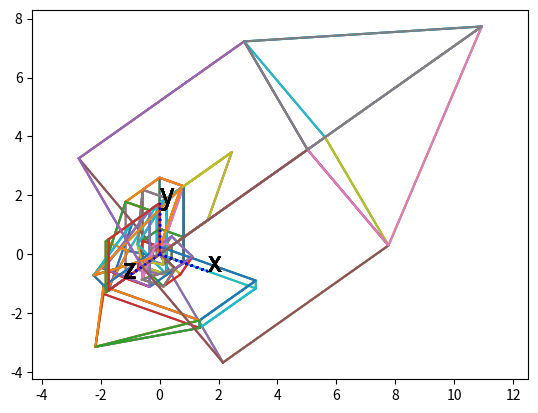

The matplotlib source for this figure:
# Linear Algebra 2018 Assignment 3

import numpy as np
import matplotlib.pyplot as plt
import math as m

# 8 points of a cube
points = np.array([[ 0, 0, 0, 0, 1, 1, 1, 1, 0.5],
                   [ 0, 0, 1, 1, 0, 0, 1, 1, 0.5],
                   [ 0, 1, 0, 1, 0, 1, 0, 1, 2]])

def plotcube(pt):
    """plot a cube described by pt. 
       T is the transition matrix that maps objects from a 3D space to a 2D screen.
       The viewport is at [1/2, 1/2, sqrt(2)/2]"""
    T = np.array([[m.sqrt(2)/m.sqrt(3), 0, -1/m.sqrt(3)],
                  [-1/m.sqrt(12),  m.sqrt(3)/2, -1/m.sqrt(6)]])
    
    def drawAxis():
        """ draw the axes of the 3D space"""
        X = np.dot(T, [[0,2],[0,0],[0,0]])
        Y = np.dot(T, [[0,0],[0,2],[0,0]])
        Z = np.dot(T, [[0,0],[0,0],[0,2]])
        plt.plot(X[0,:], X[1,:], 'b:')
        plt.plot(Y[0,:], Y[1,:], 'b:')
        plt.plot(Z[0,:], Z[1,:], 'b:')
        plt.text(X[0,1], X[1,1], r'x', fontsize=20)
        plt.text(Y[0,1], Y[1,1], r'y', fontsize=20)
        plt.text(Z[0,1]-0.1, Z[1,1], r'z', fontsize=20)

    def visible(p1, p2, p3):
        if(flag == 0):
            return True
        """output if the face is visible."""
        u1 = points[0, [p2]]-points[0, [p1]];
        u2 = points[1, [p2]]-points[1, [p1]];
        u3 = points[2, [p2]]-points[2, [p1]];
        v1 = points[0, [p3]]-points[0, [p1]];
        v2 = points[1, [p3]]-points[1, [p1]];
        v3 = points[2, [p3]]-points[2, [p1]];
        
        x_face = u2*v3-u3*v2;
        y_face = u3*v1-u1*v3;
        z_face = u1*v2-u2*v1;
        if((x_face*1/2 + y_face*1/2 + z_face*m.sqrt(2)/2)>0):
            return True
        else:
            return False
        
    def mapRectangle(p1, p2, p3, p4):
        """return two 1D arrays: X list and Y list from
           points[:, p1], points[:,p2], points[:, p3], points[:, p4]"""
        A = np.dot(T, points[:, [p1,p2,p3,p4,p1]])
        return A[0,:], A[1,:]
    
    def mapTriangle(p1, p2, p3):
        A = np.dot(T, points[:, [p1,p2,p3,p1]])
        return A[0,:], A[1,:]
        
    # plot face 1
    X1, Y1 = mapRectangle(0, 1, 3, 2)
    if(visible(0, 1, 3)):
        plt.plot(X1,Y1)

    # plot face 2
    X2, Y2 = mapRectangle(4, 6, 7, 5)
    if(visible(4, 6, 7)):
        plt.plot(X2,Y2)

    # plot face 3
    X3, Y3 = mapRectangle(0, 2, 6, 4)
    if (visible(0, 2, 6)):
        plt.plot(X3,Y3)

    # plot face 4
    '''X4, Y4 = mapRectangle(1, 5, 7, 3)
    if(visible(1, 5, 7)):
        plt.plot(X4,Y4)'''

    # plot face 5
    X5, Y5 = mapRectangle(0, 4, 5, 1)
    if(visible(0, 4, 5)):
        plt.plot(X5,Y5)

    # plot face 6
    X6, Y6 = mapRectangle(2, 3, 7, 6)
    if(visible(2, 3, 7)):
        plt.plot(X6,Y6)
        
    X7, Y7 = mapTriangle(8, 7, 3)
    if(visible(8, 7, 3)):
        plt.plot(X7,Y7)
    
    X8, Y8 = mapTriangle(8, 3, 1)
    if(visible(8, 3, 1)):
        plt.plot(X8,Y8)
        
    X9, Y9 = mapTriangle(8, 1, 5)
    if(visible(8, 1, 5)):
        plt.plot(X9,Y9)
        
    X10, Y10 = mapTriangle(5, 7, 8)
    if(visible(5, 7, 8)):
        plt.plot(X10,Y10)

    plt.axis('equal')
    drawAxis()
    if(flag == 0):
        if(i == 0):
            plt.savefig('106072237_obj0')
        if(i == 1):
            plt.savefig('106072237_obj1.jpg')
        if(i == 2):
            plt.savefig('106072237_obj2.jpg')
        if(i == 3):
            plt.savefig('106072237_obj3.jpg')
        if(i == 4):
            plt.savefig('106072237_obj4.jpg')
        if(i == 5):
            plt.savefig('106072237_obj5.jpg')
        if(i == 6):
            plt.savefig('106072237_obj6.jpg')
        if(i == 7):
            plt.savefig('106072237_obj7.jpg')
        if(i == 8):
            plt.savefig('106072237_obj8.jpg')
    else:
        if(i == 0):
            plt.savefig('106072237_obj0_hid.jpg')
        if(i == 1):
            plt.savefig('106072237_obj1_hid.jpg')
        if(i == 2):
            plt.savefig('106072237_obj2_hid.jpg')
        if(i == 3):
            plt.savefig('106072237_obj3_hid.jpg')
        if(i == 4):
            plt.savefig('106072237_obj4_hid.jpg')
        if(i == 5):
            plt.savefig('106072237_obj5_hid.jpg')
        if(i == 6):
            plt.savefig('106072237_obj6_hid.jpg')
        if(i == 7):
            plt.savefig('106072237_obj7_hid.jpg')
        if(i == 8):
            plt.savefig('106072237_obj8_hid.jpg')
    plt.show()
    
# ----------- the main body ----------------------
r0 = np.array([[1, 0, 0],
               [0, 1, 0],
               [0, 0, 1]])

r1 = np.array([[1, 0, 0],
               [0, 3, 0],
               [0, 0, 1]])
    
r2 = np.array([[1, 0, 0],
               [0, 3, 0],
               [0, 0, 2]])
    
r3 = np.array([[0.5, 0, 0],
               [0, 0.5, 0],
               [0, 0, 0.5]])
    
r4 = np.array([[4, 0, 0],
               [0, 0.3, 0],
               [0, 0, 3.3]])

r5 = np.array([[m.sqrt(3)/2, 1/2, 0],
                   [-1/2, m.sqrt(3)/2, 0],
                   [0, 0, 1]])
    
r6 = np.array([[2, 1, 0],
               [2, 3, 0],
               [0, 0, 3]])

r7 = np.array([[0, 0, 2],
               [0, 2, 2],
               [3, 0, 3]])

r8 = np.array([[3, 9, 9],
               [9, 3, 9],
               [9, 9, 3]])
    
r = np.array([r0, r1, r2, r3, r4, r5, r6, r7, r8])

for i in range(9):
    print('obj', i)
    flag = 0
    points = np.dot(r[i] , points)
    plotcube(points)
    points = np.dot(np.linalg.inv(r[i]) , points)
    
for i in range(9):
    print('obj', i, '_hid')
    flag = 1
    points = np.dot(r[i] , points)
    plotcube(points)
    points = np.dot(np.linalg.inv(r[i]) , points)

    


